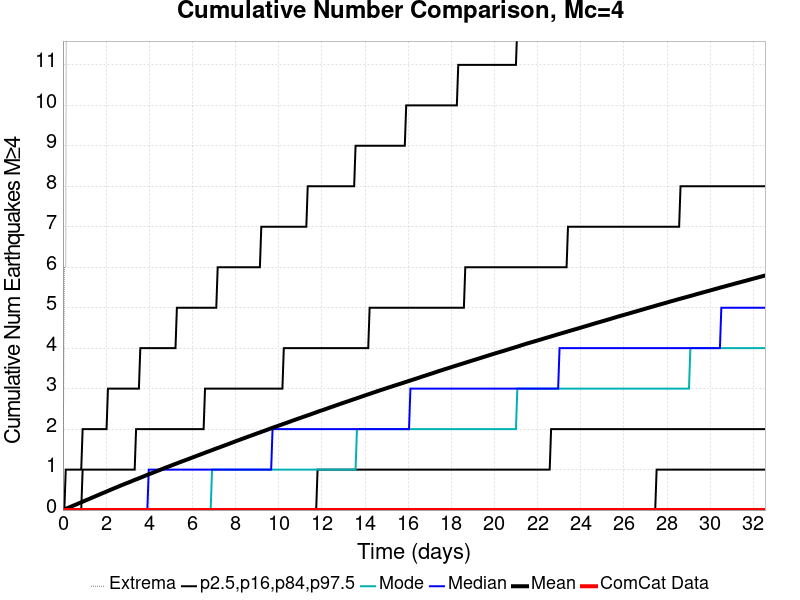

Values plotted in this chart, from the file beside it:
Time (days), ComCat Data, Simulation Mean, Simulation Median, Simulation Mode, Simulation Minimum, Simulation Maximum, 2.5 %-ile, 16 %-ile, 84 %-ile, 97.5 %-ile
0.0, 0.0, 0.0, 0.0, 0.0, 0.0, 0.0, 0.0, 0.0, 0.0, 0.0
0.06521, 0.0, 0.01404, 0.0, 0.0, 0.0, 6.0, 0.0, 0.0, 0.0, 0.0
0.1304, 0.0, 0.02907, 0.0, 0.0, 0.0, 6.0, 0.0, 0.0, 0.0, 1.0
0.1956, 0.0, 0.0448, 0.0, 0.0, 0.0, 23.0, 0.0, 0.0, 0.0, 1.0
0.2609, 0.0, 0.05984, 0.0, 0.0, 0.0, 35.0, 0.0, 0.0, 0.0, 1.0
0.3261, 0.0, 0.07417, 0.0, 0.0, 0.0, 36.0, 0.0, 0.0, 0.0, 1.0
0.3913, 0.0, 0.08846, 0.0, 0.0, 0.0, 38.0, 0.0, 0.0, 0.0, 1.0
0.4565, 0.0, 0.1036, 0.0, 0.0, 0.0, 47.0, 0.0, 0.0, 0.0, 1.0
0.5217, 0.0, 0.1182, 0.0, 0.0, 0.0, 47.0, 0.0, 0.0, 0.0, 1.0
0.5869, 0.0, 0.1325, 0.0, 0.0, 0.0, 47.0, 0.0, 0.0, 0.0, 1.0
0.6521, 0.0, 0.1478, 0.0, 0.0, 0.0, 50.0, 0.0, 0.0, 0.0, 1.0
0.7173, 0.0, 0.1631, 0.0, 0.0, 0.0, 50.0, 0.0, 0.0, 0.0, 1.0
0.7826, 0.0, 0.1775, 0.0, 0.0, 0.0, 56.0, 0.0, 0.0, 0.0, 1.0
0.8478, 0.0, 0.192, 0.0, 0.0, 0.0, 60.0, 0.0, 0.0, 0.0, 1.0
0.913, 0.0, 0.207, 0.0, 0.0, 0.0, 65.0, 0.0, 0.0, 1.0, 2.0
0.9782, 0.0, 0.2226, 0.0, 0.0, 0.0, 71.0, 0.0, 0.0, 1.0, 2.0
1.043, 0.0, 0.2369, 0.0, 0.0, 0.0, 73.0, 0.0, 0.0, 1.0, 2.0
1.109, 0.0, 0.2516, 0.0, 0.0, 0.0, 75.0, 0.0, 0.0, 1.0, 2.0
1.174, 0.0, 0.2657, 0.0, 0.0, 0.0, 78.0, 0.0, 0.0, 1.0, 2.0
1.239, 0.0, 0.2807, 0.0, 0.0, 0.0, 80.0, 0.0, 0.0, 1.0, 2.0
1.304, 0.0, 0.2961, 0.0, 0.0, 0.0, 82.0, 0.0, 0.0, 1.0, 2.0
1.369, 0.0, 0.3106, 0.0, 0.0, 0.0, 84.0, 0.0, 0.0, 1.0, 2.0
1.435, 0.0, 0.325, 0.0, 0.0, 0.0, 86.0, 0.0, 0.0, 1.0, 2.0
1.5, 0.0, 0.3397, 0.0, 0.0, 0.0, 91.0, 0.0, 0.0, 1.0, 2.0
1.565, 0.0, 0.3549, 0.0, 0.0, 0.0, 94.0, 0.0, 0.0, 1.0, 2.0
1.63, 0.0, 0.3695, 0.0, 0.0, 0.0, 98.0, 0.0, 0.0, 1.0, 2.0
1.696, 0.0, 0.3845, 0.0, 0.0, 0.0, 103.0, 0.0, 0.0, 1.0, 2.0
1.761, 0.0, 0.3994, 0.0, 0.0, 0.0, 106.0, 0.0, 0.0, 1.0, 2.0
1.826, 0.0, 0.4141, 0.0, 0.0, 0.0, 107.0, 0.0, 0.0, 1.0, 2.0
1.891, 0.0, 0.4283, 0.0, 0.0, 0.0, 107.0, 0.0, 0.0, 1.0, 2.0
1.956, 0.0, 0.4433, 0.0, 0.0, 0.0, 107.0, 0.0, 0.0, 1.0, 2.0
2.022, 0.0, 0.4577, 0.0, 0.0, 0.0, 107.0, 0.0, 0.0, 1.0, 2.0
2.087, 0.0, 0.4723, 0.0, 0.0, 0.0, 108.0, 0.0, 0.0, 1.0, 3.0
2.152, 0.0, 0.4875, 0.0, 0.0, 0.0, 108.0, 0.0, 0.0, 1.0, 3.0
2.217, 0.0, 0.5023, 0.0, 0.0, 0.0, 109.0, 0.0, 0.0, 1.0, 3.0
2.282, 0.0, 0.5175, 0.0, 0.0, 0.0, 110.0, 0.0, 0.0, 1.0, 3.0
2.348, 0.0, 0.5316, 0.0, 0.0, 0.0, 110.0, 0.0, 0.0, 1.0, 3.0
2.413, 0.0, 0.5464, 0.0, 0.0, 0.0, 110.0, 0.0, 0.0, 1.0, 3.0
2.478, 0.0, 0.5606, 0.0, 0.0, 0.0, 110.0, 0.0, 0.0, 1.0, 3.0
2.543, 0.0, 0.5749, 0.0, 0.0, 0.0, 110.0, 0.0, 0.0, 1.0, 3.0
2.609, 0.0, 0.5897, 0.0, 0.0, 0.0, 113.0, 0.0, 0.0, 1.0, 3.0
2.674, 0.0, 0.6043, 0.0, 0.0, 0.0, 113.0, 0.0, 0.0, 1.0, 3.0
2.739, 0.0, 0.6184, 0.0, 0.0, 0.0, 113.0, 0.0, 0.0, 1.0, 3.0
2.804, 0.0, 0.6317, 0.0, 0.0, 0.0, 116.0, 0.0, 0.0, 1.0, 3.0
2.869, 0.0, 0.6461, 0.0, 0.0, 0.0, 116.0, 0.0, 0.0, 1.0, 3.0
2.935, 0.0, 0.66, 0.0, 0.0, 0.0, 118.0, 0.0, 0.0, 1.0, 3.0
3, 0.0, 0.6736, 0.0, 0.0, 0.0, 120.0, 0.0, 0.0, 1.0, 3.0
3.065, 0.0, 0.6871, 0.0, 0.0, 0.0, 121.0, 0.0, 0.0, 1.0, 3.0
3.13, 0.0, 0.7006, 0.0, 0.0, 0.0, 122.0, 0.0, 0.0, 1.0, 3.0
3.195, 0.0, 0.7154, 0.0, 0.0, 0.0, 123.0, 0.0, 0.0, 1.0, 3.0
3.261, 0.0, 0.7311, 0.0, 0.0, 0.0, 123.0, 0.0, 0.0, 1.0, 3.0
3.326, 0.0, 0.7452, 0.0, 0.0, 0.0, 124.0, 0.0, 0.0, 1.0, 3.0
3.391, 0.0, 0.7583, 0.0, 0.0, 0.0, 127.0, 0.0, 0.0, 2.0, 3.0
3.456, 0.0, 0.771, 0.0, 0.0, 0.0, 127.0, 0.0, 0.0, 2.0, 3.0
3.522, 0.0, 0.7846, 0.0, 0.0, 0.0, 127.0, 0.0, 0.0, 2.0, 3.0
3.587, 0.0, 0.7987, 0.0, 0.0, 0.0, 127.0, 0.0, 0.0, 2.0, 4.0
3.652, 0.0, 0.8126, 0.0, 0.0, 0.0, 128.0, 0.0, 0.0, 2.0, 4.0
3.717, 0.0, 0.8268, 0.0, 0.0, 0.0, 128.0, 0.0, 0.0, 2.0, 4.0
3.782, 0.0, 0.8411, 0.0, 0.0, 0.0, 128.0, 0.0, 0.0, 2.0, 4.0
3.848, 0.0, 0.8558, 0.0, 0.0, 0.0, 128.0, 0.0, 0.0, 2.0, 4.0
... 440 more rows
